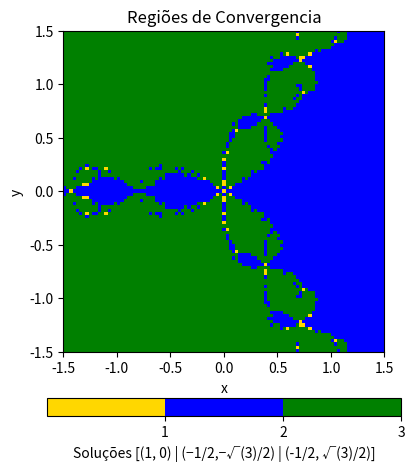
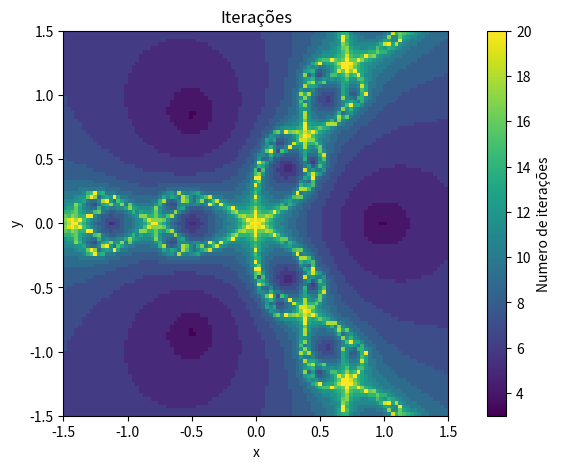

Recreate these plots in Python, in order.
import numpy as np
import matplotlib.pyplot as plt
import sys
from matplotlib.colors import ListedColormap

# Defina os parâmetros
epsilon = 1e-6
kmax = 20
N = 100  # Tamanho da grade

# Defina as soluções conhecidas do sistema
solutions = [(1, 0), (-0.5, -np.sqrt(3)/2), (-0.5, np.sqrt(3)/2)]

# Crie uma matriz para armazenar as cores das regiões de convergência
colors_convergence = np.zeros((N+1, N+1), dtype=int)

# Crie uma matriz para armazenar o número de iterações
iterations = np.zeros((N+1, N+1), dtype=int)

# Crie uma paleta de cores para as soluções
colormap = ListedColormap(['gold', 'blue', 'green'])

# Função para o sistema de equações
def f(x, y):
    return np.array([x**3 - 3*x*y**2 - 1, 3*x**2*y - y**3])

# Função para calcular a matriz jacobiana de f(x, y)
def jacobian(x, y):
    return np.array([[3*x**2 - 3*y**2, -6*x*y], [6*x*y, 3*x**2 - 3*y**2]])

# Loop para percorrer os pontos na grade T
for i in range(N+1):
    for j in range(N+1):
        x0 = -1.5 + (3 * i / N)
        y0 = -1.5 + (3 * j / N)
        x = x0
        y = y0
        converged = False

        for k in range(kmax):
            jacobian_matrix = jacobian(x, y)
            if np.linalg.cond(jacobian_matrix) < 1 / sys.float_info.epsilon:
                delta = np.linalg.solve(jacobian_matrix, -f(x, y))
                x += delta[0]
                y += delta[1]
                if np.linalg.norm(delta) < epsilon:
                    converged = True
                    break
            else:
                break

        # Verifique para qual solução (se alguma) o método convergiu
        for idx, sol in enumerate(solutions):
            if np.linalg.norm([x, y] - np.array(sol)) < epsilon:
                colors_convergence[j, i] = idx + 1  # Cor 1, 2 ou 3
                break

        iterations[j, i] = k + 1 if converged else kmax  # Número de iterações

# Crie o mapa de cores das regiões de convergência
plt.figure(figsize=(10, 5))
plt.imshow(colors_convergence, extent=(-1.5, 1.5, -1.5, 1.5), origin='lower', cmap=colormap)
plt.colorbar(ticks=[1, 2, 3],fraction = 0.046, pad = 0.12, orientation = "horizontal", label='Soluções [(1, 0) | (−1/2,−√(3)/2) | (-1/2, √(3)/2)]')
plt.title('Regiões de Convergencia')
plt.xlabel('x')
plt.ylabel('y')
plt.show()

# Crie o mapa de cores do número de iterações
plt.figure(figsize=(10, 5))
plt.imshow(iterations, extent=(-1.5, 1.5, -1.5, 1.5), origin='lower', cmap='viridis')
plt.colorbar(label='Numero de iterações')
plt.title('Iterações')
plt.xlabel('x')
plt.ylabel('y')
plt.show()
